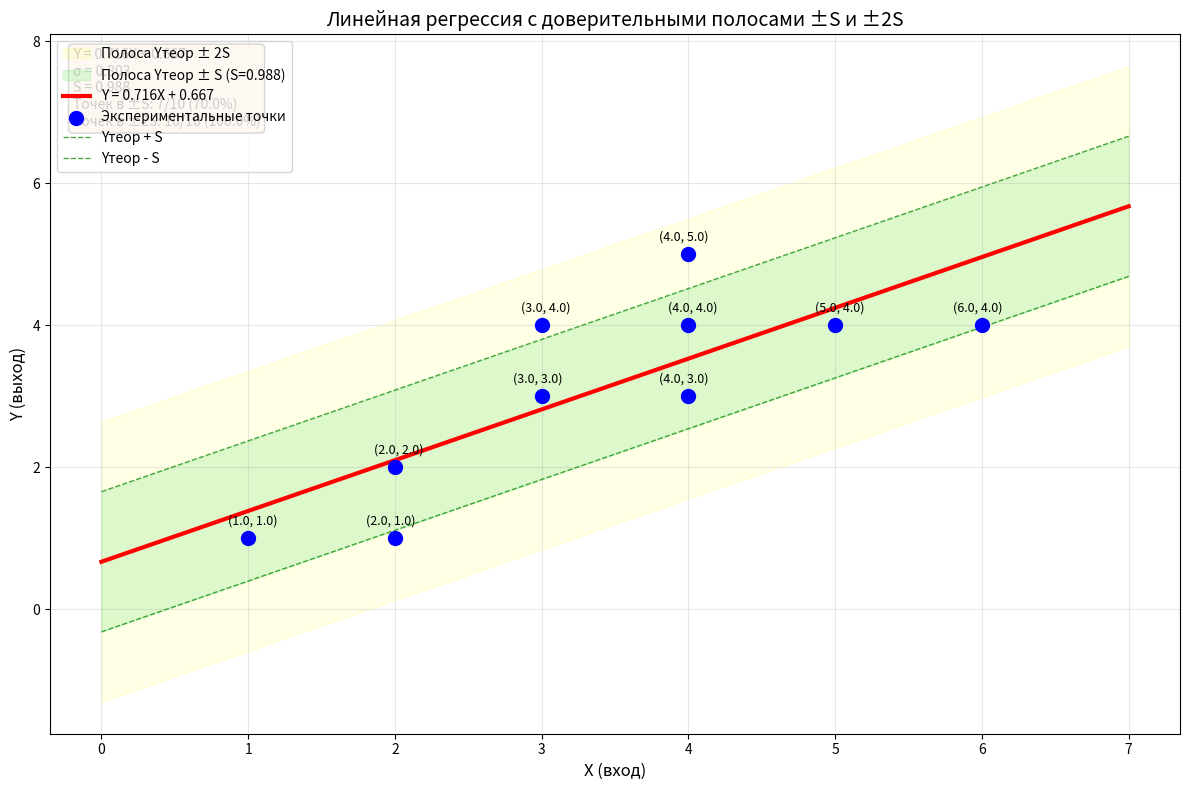

This chart was generated by the following Python code:
import numpy as np
import matplotlib.pyplot as plt


def linear_regression_analysis():
    """
    Анализ линейной регрессии по 10 точкам данных - СТРОГАЯ СТРУКТУРА
    """
    print("=" * 80)
    print("АНАЛИЗ ЛИНЕЙНОЙ РЕГРЕССИИ - ПО МЕТОДИКЕ ИЗ ЛЕКЦИИ")
    print("=" * 80)

    # 1. Ввод данных ЭКС СПЕРМА ТОЧКИ
    print("\n1. ВХОДНЫЕ ДАННЫЕ")
    print("-" * 80)

    X = np.array([1, 2, 2, 3, 3, 4, 4, 4, 5, 6], dtype=float)
    Y = np.array([1, 1, 2, 3, 4, 3, 4, 5, 4, 4], dtype=float)

    n = len(X)
    print(f"X = {X}")
    print(f"Y = {Y}")
    print(f"n = {n} (количество экспериментальных точек)")

    # 2. Вывод системы уравнений в общем виде
    print("\n2. ВЫВОД СИСТЕМЫ УРАВНЕНИЙ В ОБЩЕМ ВИДЕ")
    print("-" * 80)

    print("\nФункция суммарной ошибки:")
    print("F(A₀, A₁) = Σ(Yᵢ - A₀ - A₁·Xᵢ)²")

    print("\nУсловия минимума:")
    print("∂F/∂A₀ = -2 Σ(Yᵢ - A₀ - A₁·Xᵢ) = 0")
    print("∂F/∂A₁ = -2 Σ[Xᵢ·(Yᵢ - A₀ - A₁·Xᵢ)] = 0")

    print("\nПосле деления на -2:")
    print("Σ(Yᵢ - A₀ - A₁·Xᵢ) = 0")
    print("Σ[Xᵢ·(Yᵢ - A₀ - A₁·Xᵢ)] = 0")

    print("\nРаскрываем суммы:")
    print("ΣYᵢ - n·A₀ - A₁·ΣXᵢ = 0")
    print("ΣXᵢYᵢ - A₀·ΣXᵢ - A₁·ΣXᵢ² = 0")

    print("\nПереносим свободные члены вправо:")
    print("n·A₀ + ΣXᵢ·A₁ = ΣYᵢ")
    print("ΣXᵢ·A₀ + ΣXᵢ²·A₁ = ΣXᵢYᵢ")

    print("\nСистема уравнений в общем виде:")
    print("⎧ n·A₀ + ΣX·A₁ = ΣY")
    print("⎩ ΣX·A₀ + ΣX²·A₁ = ΣXY")

    # 3. Решение системы в общем виде методом Крамера
    print("\n3. РЕШЕНИЕ СИСТЕМЫ В ОБЩЕМ ВИДЕ (МЕТОД КРАМЕРА)")
    print("-" * 80)

    print("\nМатричная форма системы:")
    print("⎡ n     ΣX ⎤ ⎡ A₀ ⎤   ⎡ ΣY ⎤")
    print("⎣ ΣX    ΣX² ⎦ ⎣ A₁ ⎦ = ⎣ ΣXY ⎦")

    print("\nГлавный определитель:")
    print("Δ = det ⎡ n     ΣX ⎤ = n·ΣX² - (ΣX)²")
    print("        ⎣ ΣX    ΣX² ⎦")

    print("\nОпределитель для A₀:")
    print("Δ₀ = det ⎡ ΣY     ΣX ⎤ = ΣY·ΣX² - ΣX·ΣXY")
    print("          ⎣ ΣXY    ΣX² ⎦")

    print("\nОпределитель для A₁:")
    print("Δ₁ = det ⎡ n     ΣY ⎤ = n·ΣXY - ΣX·ΣY")
    print("          ⎣ ΣX    ΣXY ⎦")

    print("\nФормулы для коэффициентов:")
    print("A₀ = Δ₀/Δ = (ΣY·ΣX² - ΣX·ΣXY) / (n·ΣX² - (ΣX)²)")
    print("A₁ = Δ₁/Δ = (n·ΣXY - ΣX·ΣY) / (n·ΣX² - (ΣX)²)")

    # 4. Таблица расчетов
    print("\n4. ТАБЛИЦА РАСЧЕТОВ")
    print("-" * 80)
    print(" i |   Xᵢ   |   Yᵢ   |   Xᵢ²   |   Xᵢ·Yᵢ   ")
    print("-" * 45)

    sum_X, sum_Y, sum_X2, sum_XY = 0, 0, 0, 0

    for i in range(n):
        xi = X[i]
        yi = Y[i]
        xi2 = xi ** 2
        xiyi = xi * yi

        sum_X += xi
        sum_Y += yi
        sum_X2 += xi2
        sum_XY += xiyi

        print(f"{i + 1:2d} | {xi:6.1f} | {yi:6.1f} | {xi2:7.1f} | {xiyi:8.1f}")

    print("-" * 45)
    print(f" Σ | {sum_X:6.1f} | {sum_Y:6.1f} | {sum_X2:7.1f} | {sum_XY:8.1f}")

    # 5. Подстановка в формулы
    print("\n5. ПОДСТАНОВКА В ФОРМУЛЫ И РАСЧЕТ КОЭФФИЦИЕНТОВ")
    print("-" * 80)

    print(f"\nЗначения сумм из таблицы:")
    print(f"ΣX = {sum_X}")
    print(f"ΣY = {sum_Y}")
    print(f"ΣX² = {sum_X2}")
    print(f"ΣXY = {sum_XY}")
    print(f"n = {n}")

    print(f"\nВычисляем определители:")

    # Вычисляем определители
    det = n * sum_X2 - sum_X ** 2
    det_A0 = sum_Y * sum_X2 - sum_X * sum_XY
    det_A1 = n * sum_XY - sum_X * sum_Y

    print(f"Δ = n·ΣX² - (ΣX)² = {n}·{sum_X2} - ({sum_X})²")
    print(f"  = {n * sum_X2} - {sum_X ** 2} = {det}")

    print(f"\nΔ₀ = ΣY·ΣX² - ΣX·ΣXY = {sum_Y}·{sum_X2} - {sum_X}·{sum_XY}")
    print(f"   = {sum_Y * sum_X2} - {sum_X * sum_XY} = {det_A0}")

    print(f"\nΔ₁ = n·ΣXY - ΣX·ΣY = {n}·{sum_XY} - {sum_X}·{sum_Y}")
    print(f"   = {n * sum_XY} - {sum_X * sum_Y} = {det_A1}")

    # Вычисляем коэффициенты
    A0 = det_A0 / det
    A1 = det_A1 / det

    print(f"\nВычисляем коэффициенты:")
    print(f"A₀ = Δ₀/Δ = {det_A0} / {det} = {A0:.6f}")
    print(f"A₁ = Δ₁/Δ = {det_A1} / {det} = {A1:.6f}")

    print(f"\nУравнение линейной регрессии:")
    print(f"Y = {A1:.6f}·X + {A0:.6f}")

    # 6. Расчет ошибок и стандартного отклонения
    print("\n6. РАСЧЕТ ОШИБОК И СТАНДАРТНОГО ОТКЛОНЕНИЯ")
    print("-" * 80)

    Y_theor = A1 * X + A0
    E = Y - Y_theor
    E2 = E ** 2

    print("\nТаблица расчетов ошибок:")
    print(" i |   Xᵢ   |   Yᵢ   |  Yᵢтеор  |   Eᵢ = Yᵢ-Yᵢтеор   |   Eᵢ²   ")
    print("-" * 70)

    for i in range(n):
        print(f"{i + 1:2d} | {X[i]:6.1f} | {Y[i]:6.1f} | {Y_theor[i]:8.4f} | {E[i]:18.6f} | {E2[i]:9.6f}")

    print("-" * 70)
    sum_E = np.sum(E)
    sum_E2 = np.sum(E2)
    print(f" Σ | {' ':6} | {' ':6} | {' ':8} | {sum_E:18.6f} | {sum_E2:9.6f}")

    print(f"\nСуммарная ошибка F = ΣEᵢ² = {sum_E2:.6f}")

    # Расчет σ
    sigma = np.sqrt(sum_E2 / n)
    print(f"\nСтандартное отклонение:")
    print(f"σ = √(F/n) = √({sum_E2:.6f}/{n}) = √{sum_E2 / n:.6f} = {sigma:.6f}")

    # 7. Расчет ширины полосы S
    print("\n7. РАСЧЕТ ШИРИНЫ ПОЛОСЫ S")
    print("-" * 80)

    # Угол наклона линии
    angle_rad = np.arctan(A1)
    angle_deg = np.degrees(angle_rad)
    beta = 90 - angle_deg
    beta_rad = np.radians(beta)
    sin_beta = np.sin(beta_rad)

    print(f"Расчет углов:")
    print(f"α = arctan(A₁) = arctan({A1:.6f}) = {angle_deg:.2f}°")
    print(f"β = 90° - α = 90° - {angle_deg:.2f}° = {beta:.2f}°")
    print(f"sin(β) = sin({beta:.2f}°) = {sin_beta:.6f}")

    # Расчет S
    S = sigma / sin_beta
    print(f"\nШирина полосы S:")
    print(f"S = σ/sin(β) = {sigma:.6f}/{sin_beta:.6f} = {S:.6f}")

    # 8. Определение доверительных границ
    print("\n8. ОПРЕДЕЛЕНИЕ ДОВЕРИТЕЛЬНЫХ ГРАНИЦ")
    print("-" * 80)

    # Полосы как в лекции: Yтеор - S и Yтеор + S
    Y_upper_S = Y_theor + S
    Y_lower_S = Y_theor - S

    # И также полоса ±2S для дополнительной проверки
    Y_upper_2S = Y_theor + 2 * S
    Y_lower_2S = Y_theor - 2 * S

    print("\nДоверительные границы для каждой точки (полоса ±S):")
    print(" i |   Yᵢ   |  Yтеор  | Yтеор-S | Yтеор+S | В полосе?")
    print("-" * 65)

    points_in_S = 0
    for i in range(n):
        in_S = Y_lower_S[i] <= Y[i] <= Y_upper_S[i]
        if in_S:
            points_in_S += 1

        symbol = "✓" if in_S else "✗"
        print(f"{i + 1:2d} | {Y[i]:6.1f} | {Y_theor[i]:7.3f} | {Y_lower_S[i]:7.3f} | {Y_upper_S[i]:7.3f} |   {symbol}")

    points_in_2S = sum((Y >= Y_lower_2S) & (Y <= Y_upper_2S))

    # 9. Проверка гипотезы
    print("\n9. ПРОВЕРКА ГИПОТЕЗЫ")
    print("-" * 80)

    percentage_S = (points_in_S / n) * 100
    percentage_2S = (points_in_2S / n) * 100

    print(f"Точек в полосе Yтеор ± S: {points_in_S} из {n} = {percentage_S:.2f}%")
    print(f"Точек в полосе Yтеор ± 2S: {points_in_2S} из {n} = {percentage_2S:.2f}%")

    print(f"\nКритерии принятия гипотезы:")
    print("- Если ≥68.26% точек в полосе Yтеор ± S → гипотеза принимается")
    print("- Если ≥95.44% точек в полосе Yтеор ± 2S → дополнительная уверенность")

    print(f"\nРезультат:")
    if percentage_S >= 68.26:
        print(f"✓ {percentage_S:.2f}% ≥ 68.26% → ГИПОТЕЗА ПРИНЯТА")
    else:
        print(f"✗ {percentage_S:.2f}% < 68.26% → гипотеза отклонена")

    if percentage_S >= 68.26:
        if percentage_2S >= 95.44:
            print(f"✓ {percentage_2S:.2f}% ≥ 95.44% → высокая уверенность в результате")
        else:
            print(f"→ умеренная уверенность в результате")

    # 10. График
    print("\n10. ГРАФИЧЕСКОЕ ПРЕДСТАВЛЕНИЕ")
    print("-" * 80)

    plt.figure(figsize=(12, 8))

    # Подготовка данных для графиков
    x_line = np.linspace(min(X) - 1, max(X) + 1, 100)
    y_line = A1 * x_line + A0
    y_upper_S_line = A1 * x_line + A0 + S
    y_lower_S_line = A1 * x_line + A0 - S
    y_upper_2S_line = A1 * x_line + A0 + 2 * S
    y_lower_2S_line = A1 * x_line + A0 - 2 * S

    # Полоса ±2S (светлая)
    plt.fill_between(x_line, y_lower_2S_line, y_upper_2S_line,
                     alpha=0.1, color='yellow', label='Полоса Yтеор ± 2S')

    # Полоса ±S (темнее)
    plt.fill_between(x_line, y_lower_S_line, y_upper_S_line,
                     alpha=0.3, color='lightgreen', label=f'Полоса Yтеор ± S (S={S:.3f})')

    # Регрессионная прямая
    plt.plot(x_line, y_line, 'r-', linewidth=3, label=f'Y = {A1:.3f}X + {A0:.3f}')

    # Экспериментальные точки
    plt.scatter(X, Y, color='blue', s=100, zorder=5, label='Экспериментальные точки')

    # Дополнительные линии границ
    plt.plot(x_line, y_upper_S_line, 'g--', linewidth=1, alpha=0.7, label='Yтеор + S')
    plt.plot(x_line, y_lower_S_line, 'g--', linewidth=1, alpha=0.7, label='Yтеор - S')

    # Настройки графика
    plt.xlabel('X (вход)', fontsize=12)
    plt.ylabel('Y (выход)', fontsize=12)
    plt.title('Линейная регрессия с доверительными полосами ±S и ±2S', fontsize=14)
    plt.grid(True, alpha=0.3)
    plt.legend(loc='upper left')

    # Информация на графике
    info_text = f'Y = {A1:.3f}X + {A0:.3f}\n'
    info_text += f'σ = {sigma:.3f}\n'
    info_text += f'S = {S:.3f}\n'
    info_text += f'Точек в ±S: {points_in_S}/{n} ({percentage_S:.1f}%)\n'
    info_text += f'Точек в ±2S: {points_in_2S}/{n} ({percentage_2S:.1f}%)'

    plt.text(0.02, 0.98, info_text, transform=plt.gca().transAxes,
             fontsize=10, verticalalignment='top',
             bbox=dict(boxstyle='round', facecolor='wheat', alpha=0.8))

    # Подписи точек
    for i, (x, y) in enumerate(zip(X, Y)):
        offset_x = 0.2 if i % 2 == 0 else -0.2
        plt.annotate(f'({x}, {y})', (x, y), textcoords="offset points",
                     xytext=(offset_x * 15, 10), ha='center', fontsize=9)

    plt.tight_layout()
    plt.show()

    # 11. Итоговый вывод
    print("\n" + "=" * 80)
    print("ИТОГОВЫЙ ВЫВОД")
    print("=" * 80)

    print(f"\n1. Уравнение линейной регрессии:")
    print(f"   Y = {A1:.4f}·X + {A0:.4f}")

    print(f"\n2. Результаты расчета:")
    print(f"   A₀ = {A0:.4f}")
    print(f"   A₁ = {A1:.4f}")
    print(f"   F = ΣE² = {sum_E2:.4f}")
    print(f"   σ = √(F/n) = {sigma:.4f}")
    print(f"   S = σ/sin(β) = {S:.4f}")

    print(f"\n3. Проверка гипотезы о линейности:")
    print(f"   Точек в полосе Yтеор ± S: {points_in_S}/{n} ({percentage_S:.2f}%)")

    if percentage_S >= 68.26:
        print(f"   ✓ Гипотеза принята (линейная модель адекватна)")
        print(f"   ✓ Точек в полосе Yтеор ± 2S: {points_in_2S}/{n} ({percentage_2S:.2f}%)")
        if percentage_2S >= 95.44:
            print(f"   ✓ Высокая уверенность в модели")
    else:
        print(f"   ✗ Гипотеза отклонена (нужна другая модель)")

    return {
        'A0': A0, 'A1': A1, 'sigma': sigma, 'S': S,
        'points_in_S': points_in_S, 'points_in_2S': points_in_2S,
        'percentage_S': percentage_S, 'percentage_2S': percentage_2S
    }


# Запуск анализа
if __name__ == "__main__":
    results = linear_regression_analysis()

    print("\n" + "=" * 80)
    print("ПРИМЕР ПРОГНОЗИРОВАНИЯ")
    print("=" * 80)

    print(f"\nИспользуем модель для прогноза:")
    print(f"Модель: Y = {results['A1']:.4f}·X + {results['A0']:.4f}")

    print("\nПрогноз с доверительными интервалами:")
    print(" X  |  Yпрогноз  |  Доверительный интервал (±S)")
    print("-" * 55)

    for x in [0, 5, 11, 15, 20]:
        y_pred = results['A1'] * x + results['A0']
        y_lower = y_pred - results['S']
        y_upper = y_pred + results['S']
        print(f"{x:3.0f} | {y_pred:10.4f} | [{y_lower:7.4f}, {y_upper:7.4f}]")